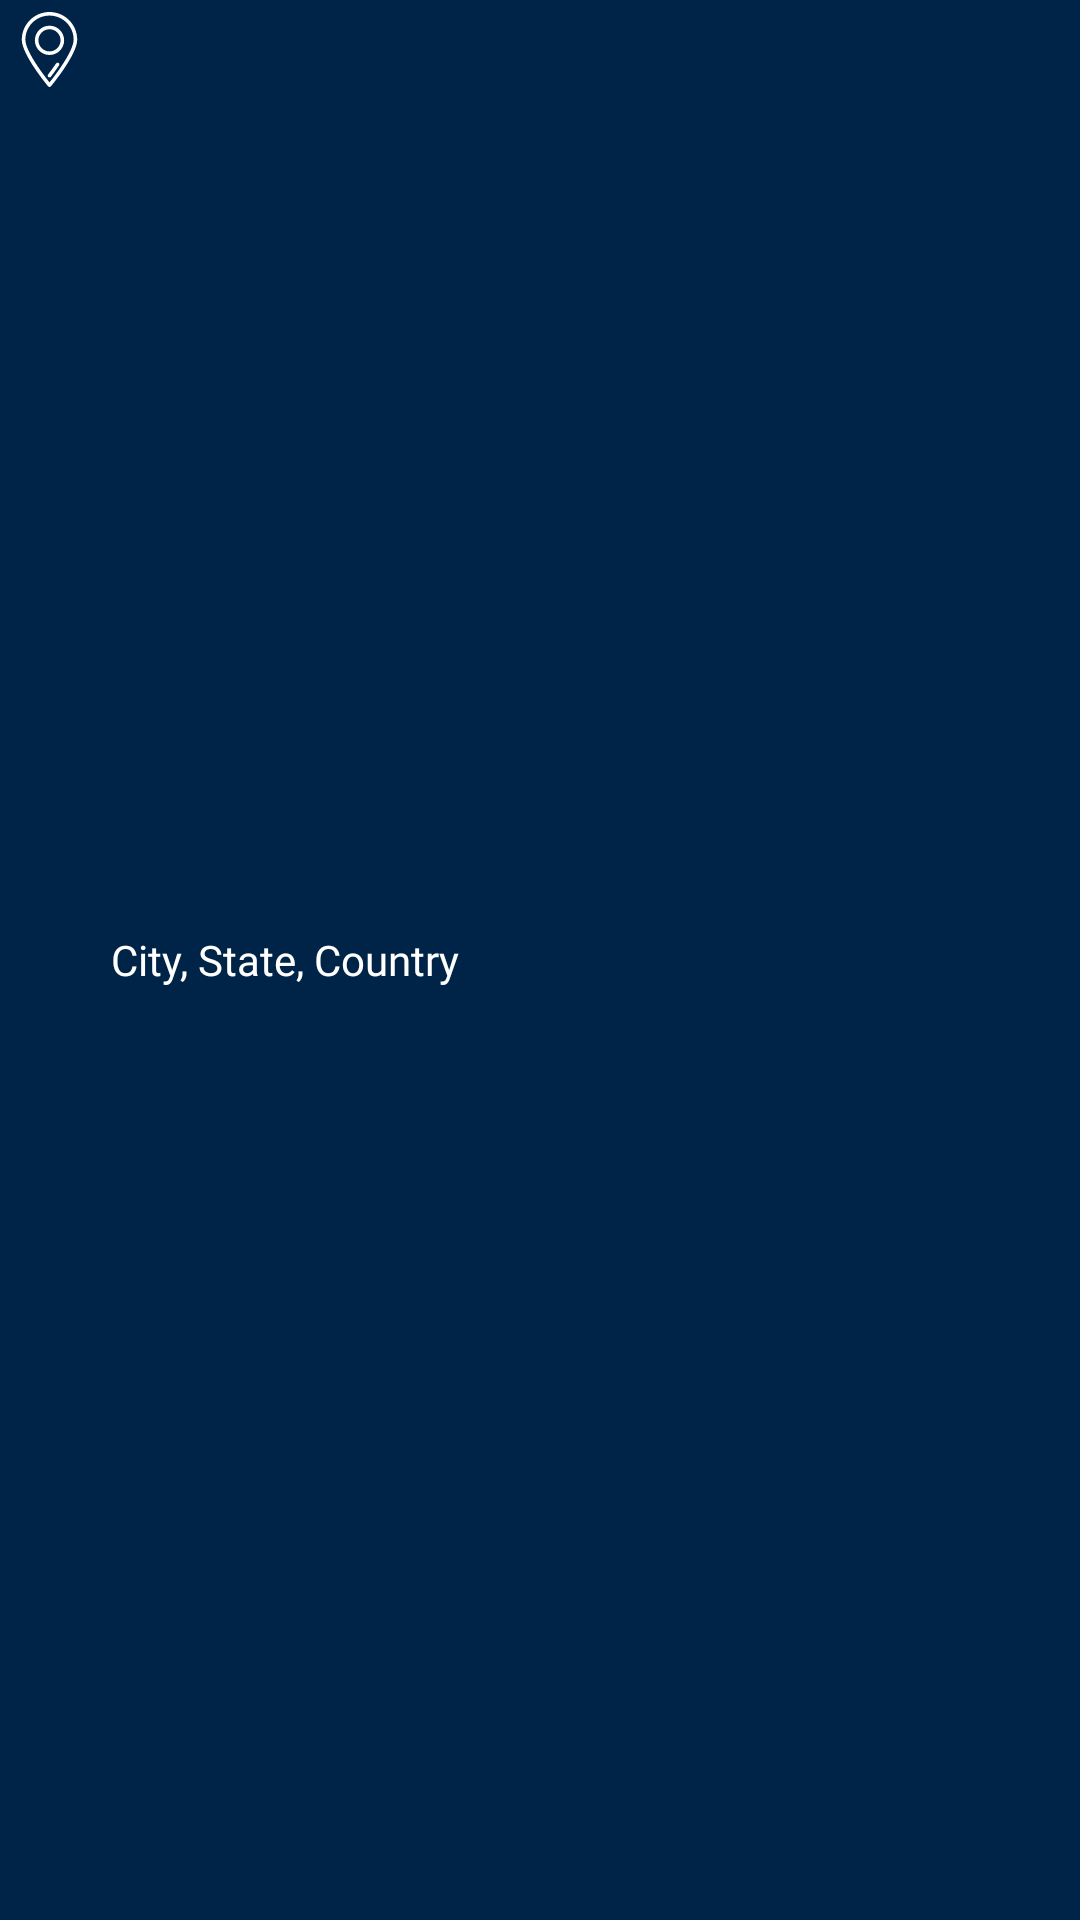

The Android layout XML behind this screen, and the referenced resources:
<!-- AndroidManifest.xml: application theme Theme.Hotelier -->
<!-- res/layout/destination_autocomplete_row.xml -->
<?xml version="1.0" encoding="utf-8"?>
<LinearLayout xmlns:android="http://schemas.android.com/apk/res/android"
    xmlns:app="http://schemas.android.com/apk/res-auto"
    android:layout_width="match_parent"
    android:layout_height="wrap_content"
    android:background="@color/background_secondary"
    android:orientation="horizontal"
    android:padding="4dp">

    <ImageView
        android:id="@+id/location_view"
        android:layout_width="25dp"
        android:layout_height="25dp"
        android:src="@drawable/ic_location_svgrepo_com"
        app:tint="@color/white"
        android:contentDescription="@string/location" />

    <TextView
        android:id="@+id/cityStateCountry"
        android:layout_width="wrap_content"
        android:layout_height="wrap_content"
        android:layout_gravity="center_vertical"
        android:fontFamily="@font/inter_bold"
        android:paddingStart="8dp"
        android:paddingEnd="8dp"
        android:text="@string/city_state_country"
        android:textColor="@color/white" />

</LinearLayout>
<!-- resources referenced by this layout -->
<resources>
  <color name="background_secondary">#002447</color>
  <color name="white">#FFFFFFFF</color>
  <!-- drawable ic_location_svgrepo_com (drawable) -->
  <vector xmlns:android="http://schemas.android.com/apk/res/android"
      android:width="25dp"
      android:height="25dp"
      android:viewportWidth="315"
      android:viewportHeight="315">
      <path
          android:fillColor="#FFFFFF"
          android:pathData="M157.5,0C93.319,0 41.103,52.215 41.103,116.397c0,62.138 106.113,190.466 110.63,195.898c1.425,1.713 3.538,2.705 5.767,2.705c2.228,0 4.342,-0.991 5.767,-2.705c4.518,-5.433 110.63,-133.76 110.63,-195.898C273.897,52.215 221.682,0 157.5,0zM157.5,295.598c-9.409,-11.749 -28.958,-36.781 -48.303,-65.397c-34.734,-51.379 -53.094,-90.732 -53.094,-113.804C56.103,60.486 101.59,15 157.5,15c55.91,0 101.397,45.486 101.397,101.397c0,23.071 -18.359,62.424 -53.094,113.804C186.457,258.817 166.909,283.849 157.5,295.598z" />
      <path
          android:fillColor="#FFFFFF"
          android:pathData="M195.657,213.956c-3.432,-2.319 -8.095,-1.415 -10.413,2.017c-10.121,14.982 -21.459,30.684 -33.699,46.67c-2.518,3.289 -1.894,7.996 1.395,10.514c1.36,1.042 2.963,1.546 4.554,1.546c2.254,0 4.484,-1.013 5.96,-2.941c12.42,-16.22 23.933,-32.165 34.219,-47.392C199.992,220.938 199.09,216.275 195.657,213.956z" />
      <path
          android:fillColor="#FFFFFF"
          android:pathData="M157.5,57.5C123.589,57.5 96,85.089 96,119s27.589,61.5 61.5,61.5S219,152.911 219,119S191.411,57.5 157.5,57.5zM157.5,165.5c-25.64,0 -46.5,-20.86 -46.5,-46.5s20.86,-46.5 46.5,-46.5c25.641,0 46.5,20.86 46.5,46.5S183.141,165.5 157.5,165.5z" />
  </vector>
  <string name="city_state_country">City, State, Country</string>
  <string name="location">Location</string>
  <style name="Theme.Hotelier" parent="Theme.MaterialComponents.DayNight.DarkActionBar">
          
          <item name="colorPrimary">@color/purple_500</item>
          <item name="colorPrimaryVariant">@color/purple_700</item>
          <item name="colorOnPrimary">@color/white</item>
          
          <item name="colorSecondary">@color/teal_200</item>
          <item name="colorSecondaryVariant">@color/teal_700</item>
          <item name="colorOnSecondary">@color/black</item>
          
          <item name="android:statusBarColor" tools:targetApi="l">?attr/colorPrimaryVariant</item>
          
      </style>
  <color name="purple_500">#FF6200EE</color>
  <color name="purple_700">#FF3700B3</color>
  <color name="teal_200">#FF03DAC5</color>
  <color name="teal_700">#FF018786</color>
  <color name="black">#FF000000</color>
</resources>
